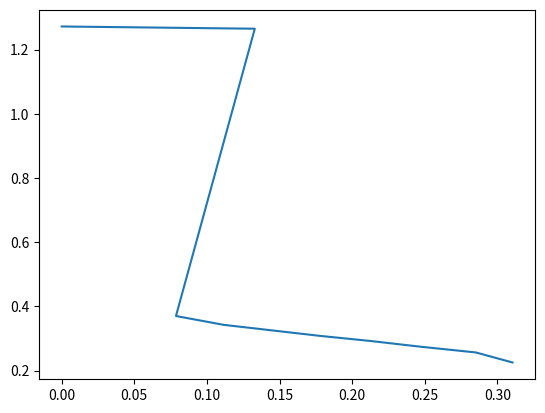

Reproduce this figure in Python.
import numpy as np
import matplotlib.pyplot as  plt


class Visuals:
    def __init__(self) -> None:
        self.distance=[]
        self.angle_matrix=[]
        self.cordinates=[]

    def get_distance(self):
        return self.distance

    def set_distance(self, value):
        self.distance = value


    def get_visuals(self):
        self.angle_matrix=np.array(range(len(self.distance)))*6

        x= self.distance *np.sin(np.deg2rad(self.angle_matrix))
        y=self.distance* np.cos(np.deg2rad(self.angle_matrix))

        plt.clf()
        plt.plot(x, y)
        plt.pause(0.1)
        plt.show()

if __name__== '__main__':

    visuals=Visuals()
        
    visuals.set_distance([1.2719975,1.2719975,0.3785381,0.36046386,0.35620683,0.356,0.36154813,0.36943758,0.38366827,0.38366827])
    visuals.get_visuals()
    